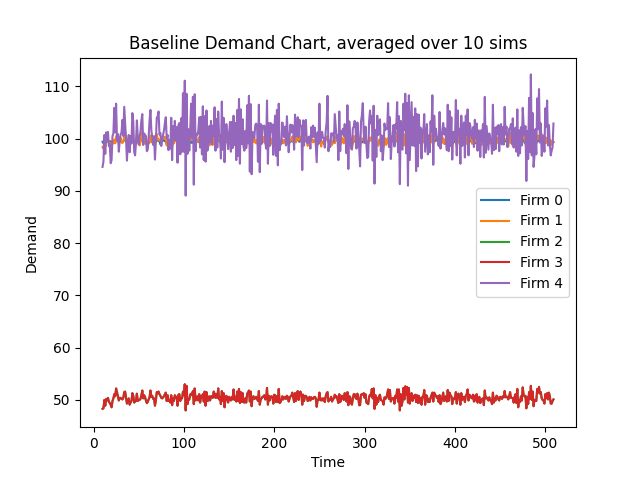

Source data for this figure (header and first rows):
Time, 10, 11, 12, 13, 14, 15, 16, 17, 18, 19, 20, 21, 22, 23, 24, 25, 26, 27, 28, 29, 30, 31, 32
Firm 0 Demand, 99.4, 99.1, 99.4, 98.8, 99.4, 99.4, 99.7, 99.5, 99.0, 99.5, 99.1, 99.1, 99.6, 99.4, 99.2, 99.9, 100.1, 99.8, 99.4, 99.7, 100.0, 99.3, 99.3
Firm 1 Demand, 98.4, 98.1, 99.4, 98.4, 99.6, 99.7, 99.8, 99.4, 98.7, 99.2, 98.2, 99.1, 99.4, 99.8, 99.1, 100.4, 100.7, 99.4, 99.9, 100.3, 100.2, 99.3, 99.2
Firm 2 Demand, 48.3, 48.4, 50.0, 48.9, 50.2, 49.9, 50.4, 49.7, 49.4, 49.1, 48.6, 49.8, 50.3, 51.1, 50.7, 52.2, 51.5, 50.7, 49.9, 50.4, 50.4, 50.2, 50.1
Firm 3 Demand, 48.3, 48.4, 50.0, 48.9, 50.2, 49.9, 50.4, 49.7, 49.4, 49.1, 48.6, 49.8, 50.3, 51.1, 50.7, 52.2, 51.5, 50.7, 49.9, 50.4, 50.4, 50.2, 50.1
Firm 4 Demand, 94.6, 95.6, 100.7, 97.1, 101.2, 99.7, 101.3, 98.6, 99.0, 95.3, 95.9, 100.5, 101.0, 105.9, 101.2, 106.7, 99.7, 100.9, 97.5, 99.6, 100.8, 101.2, 103.6
Firm 0 CostMoney, 16094, 16094, 16094, 16094, 16094, 16094, 16094, 16094, 16094, 16094, 16094, 16094, 16094, 16094, 16094, 16094, 16094, 16094, 16094, 16094, 16094, 16094, 16094
Firm 1 CostMoney, 0.0, 0.0, 0.0, 0.0, 0.0, 0.0, 0.0, 0.0, 0.0, 0.0, 0.0, 0.0, 0.0, 0.0, 0.0, 0.0, 0.0, 0.0, 0.0, 0.0, 0.0, 0.0, 0.0
Firm 2 CostMoney, 0.0, 0.0, 0.0, 0.0, 0.0, 0.0, 0.0, 0.0, 0.0, 0.0, 0.0, 0.0, 0.0, 0.0, 0.0, 0.0, 0.0, 0.0, 0.0, 0.0, 0.0, 0.0, 0.0
Firm 3 CostMoney, 0.0, 0.0, 0.0, 0.0, 0.0, 0.0, 0.0, 0.0, 0.0, 0.0, 0.0, 0.0, 0.0, 0.0, 0.0, 0.0, 0.0, 0.0, 0.0, 0.0, 0.0, 0.0, 0.0
Firm 4 CostMoney, 0.0, 0.0, 0.0, 0.0, 0.0, 0.0, 0.0, 0.0, 0.0, 0.0, 0.0, 0.0, 0.0, 0.0, 0.0, 0.0, 0.0, 0.0, 0.0, 0.0, 0.0, 0.0, 0.0
Firm 0 CostCO2, 883371, 883371, 883371, 883371, 883371, 883371, 883371, 883371, 883371, 883371, 883371, 883371, 883371, 883371, 883371, 883371, 883371, 883371, 883371, 883371, 883371, 883371, 883371
Firm 1 CostCO2, 0.0, 0.0, 0.0, 0.0, 0.0, 0.0, 0.0, 0.0, 0.0, 0.0, 0.0, 0.0, 0.0, 0.0, 0.0, 0.0, 0.0, 0.0, 0.0, 0.0, 0.0, 0.0, 0.0
Firm 2 CostCO2, 0.0, 0.0, 0.0, 0.0, 0.0, 0.0, 0.0, 0.0, 0.0, 0.0, 0.0, 0.0, 0.0, 0.0, 0.0, 0.0, 0.0, 0.0, 0.0, 0.0, 0.0, 0.0, 0.0
Firm 3 CostCO2, 0.0, 0.0, 0.0, 0.0, 0.0, 0.0, 0.0, 0.0, 0.0, 0.0, 0.0, 0.0, 0.0, 0.0, 0.0, 0.0, 0.0, 0.0, 0.0, 0.0, 0.0, 0.0, 0.0
Firm 4 CostCO2, 0.0, 0.0, 0.0, 0.0, 0.0, 0.0, 0.0, 0.0, 0.0, 0.0, 0.0, 0.0, 0.0, 0.0, 0.0, 0.0, 0.0, 0.0, 0.0, 0.0, 0.0, 0.0, 0.0
Firm 0 CostWater, 121600, 121600, 121600, 121600, 121600, 121600, 121600, 121600, 121600, 121600, 121600, 121600, 121600, 121600, 121600, 121600, 121600, 121600, 121600, 121600, 121600, 121600, 121600
Firm 1 CostWater, 0.0, 0.0, 0.0, 0.0, 0.0, 0.0, 0.0, 0.0, 0.0, 0.0, 0.0, 0.0, 0.0, 0.0, 0.0, 0.0, 0.0, 0.0, 0.0, 0.0, 0.0, 0.0, 0.0
Firm 2 CostWater, 0.0, 0.0, 0.0, 0.0, 0.0, 0.0, 0.0, 0.0, 0.0, 0.0, 0.0, 0.0, 0.0, 0.0, 0.0, 0.0, 0.0, 0.0, 0.0, 0.0, 0.0, 0.0, 0.0
Firm 3 CostWater, 0.0, 0.0, 0.0, 0.0, 0.0, 0.0, 0.0, 0.0, 0.0, 0.0, 0.0, 0.0, 0.0, 0.0, 0.0, 0.0, 0.0, 0.0, 0.0, 0.0, 0.0, 0.0, 0.0
Firm 4 CostWater, 0.0, 0.0, 0.0, 0.0, 0.0, 0.0, 0.0, 0.0, 0.0, 0.0, 0.0, 0.0, 0.0, 0.0, 0.0, 0.0, 0.0, 0.0, 0.0, 0.0, 0.0, 0.0, 0.0
